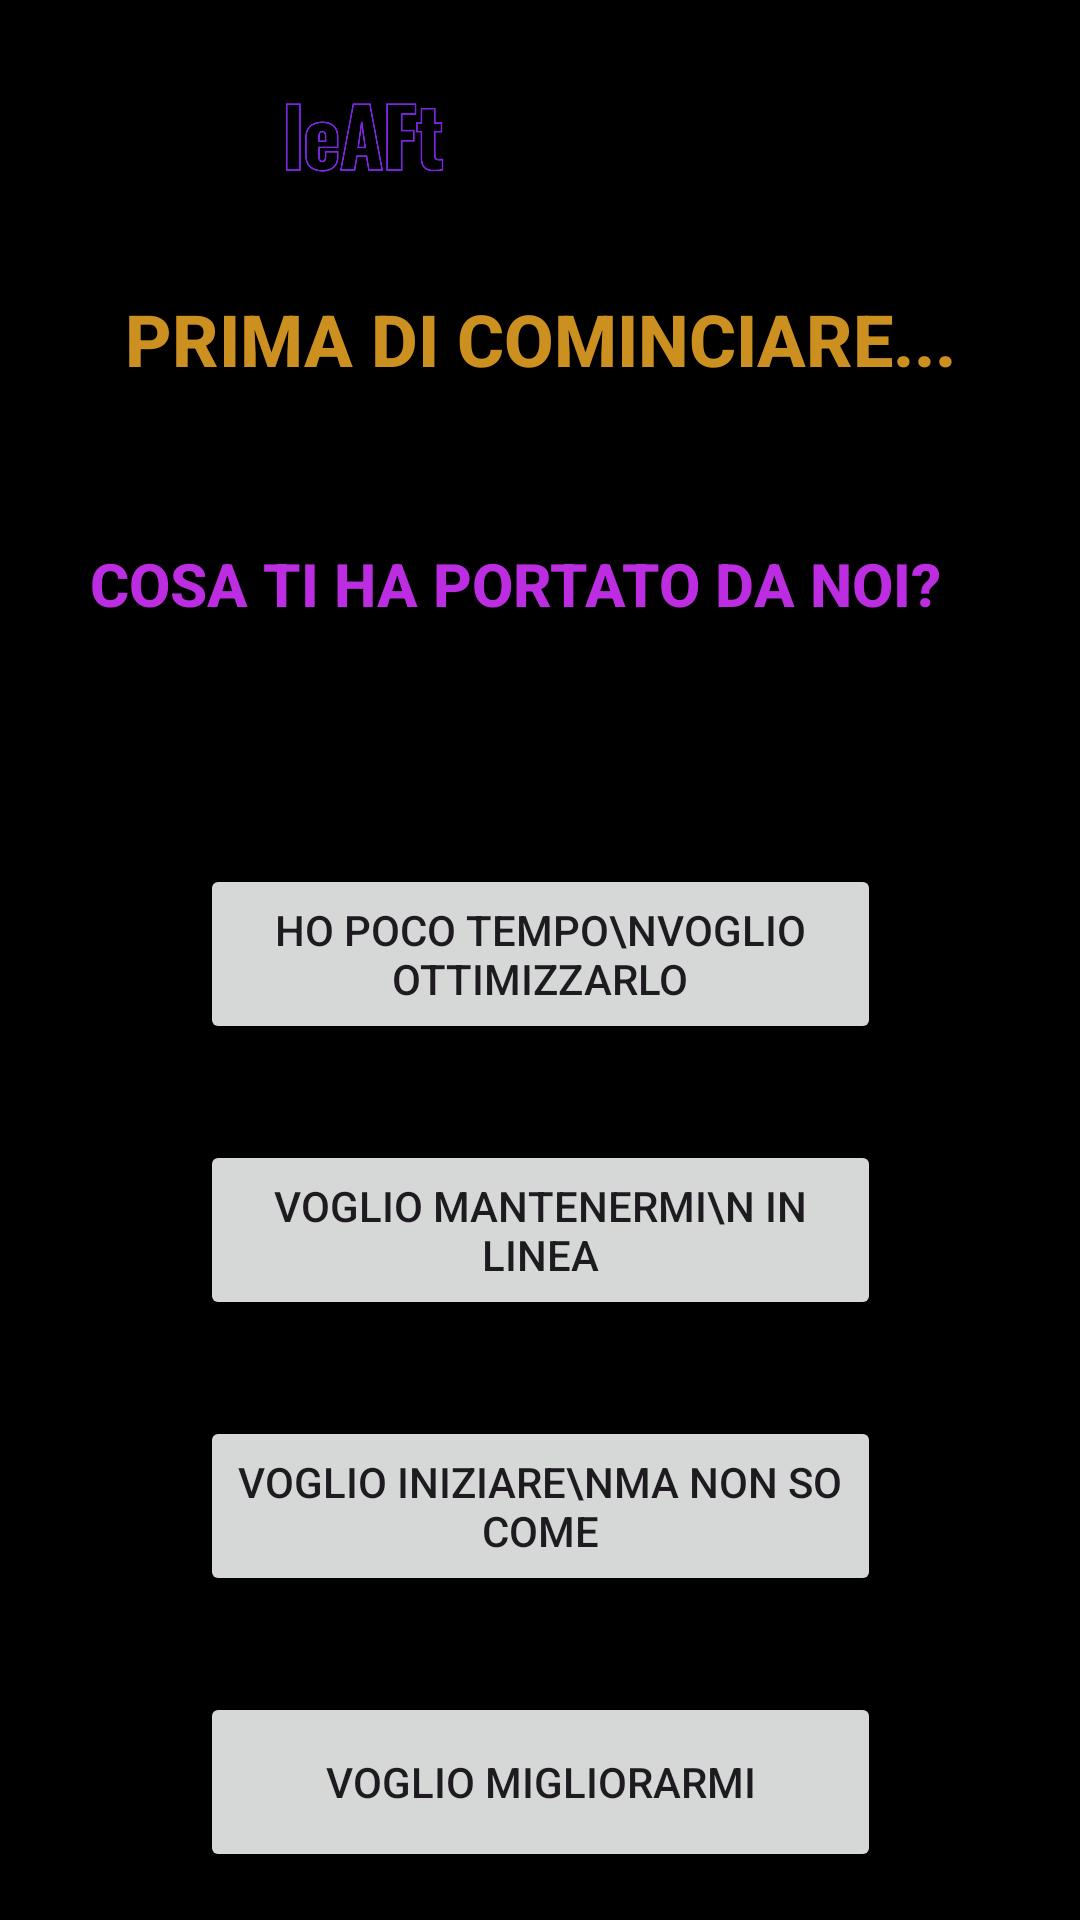

Reconstruct the res/layout file that produces this screen, plus the resources it refers to.
<!-- AndroidManifest.xml: application theme Theme.LeAFt -->
<!-- res/layout/activity_questionpage1.xml -->
<?xml version="1.0" encoding="utf-8"?>
<androidx.constraintlayout.widget.ConstraintLayout
    xmlns:android="http://schemas.android.com/apk/res/android"
    xmlns:app="http://schemas.android.com/apk/res-auto"
    xmlns:tools="http://schemas.android.com/tools"
    android:id="@+id/questionpage1"
    android:layout_width="match_parent"
    android:layout_height="match_parent"
    tools:context=".QuestionPage1"
    android:background="@color/black">

    <ImageView
        android:id="@+id/backgroundImg"
        android:layout_width="0dp"
        android:layout_height="0dp"
        android:alpha="0.1"
        android:scaleType="centerCrop"
        android:src="@drawable/leaftlogo"
        app:layout_constraintBottom_toBottomOf="parent"
        app:layout_constraintEnd_toEndOf="parent"
        app:layout_constraintHorizontal_bias="0.0"
        app:layout_constraintStart_toStartOf="parent"
        app:layout_constraintTop_toTopOf="parent"
        app:layout_constraintVertical_bias="0.0" />

    <ImageView
        android:id="@+id/logoImageView"
        android:layout_width="68dp"
        android:layout_height="64dp"
        android:layout_marginTop="16dp"
        android:layout_marginStart="16dp"
        android:contentDescription="Logo"
        android:scaleType="centerInside"
        android:src="@drawable/leaftlogo"
        app:layout_constraintStart_toStartOf="parent"
        app:layout_constraintTop_toTopOf="parent" />

    <ImageView
        android:id="@+id/wordImageView"
        android:layout_width="60dp"
        android:layout_height="57dp"
        android:layout_marginStart="8dp"
        android:contentDescription="Scritta"
        android:scaleType="centerInside"
        android:src="@drawable/leaftwordmax"
        app:layout_constraintStart_toEndOf="@id/logoImageView"
        app:layout_constraintTop_toTopOf="@id/logoImageView"
        app:layout_constraintBottom_toBottomOf="@id/logoImageView"
        />


    <TextView
        android:id="@+id/textBeforeStarting"
        android:layout_width="0dp"
        android:layout_height="wrap_content"
        android:layout_marginTop="20dp"
        android:fontFamily="sans-serif-medium"
        android:gravity="center"
        android:text="PRIMA DI COMINCIARE..."
        android:textColor="#CC9020"
        android:textSize="24sp"
        android:textStyle="bold"
        app:layout_constraintEnd_toEndOf="parent"
        app:layout_constraintStart_toStartOf="parent"
        app:layout_constraintTop_toBottomOf="@id/wordImageView" />

    <TextView
        android:id="@+id/textQuestion"
        android:layout_width="300dp"
        android:layout_height="wrap_content"
        android:layout_marginTop="52dp"
        android:fontFamily="sans-serif-medium"
        android:text="COSA TI HA PORTATO DA NOI?"
        android:textColor="#BC2CE0"
        android:textSize="20sp"
        android:textStyle="bold"
        app:layout_constraintEnd_toEndOf="parent"
        app:layout_constraintStart_toStartOf="parent"
        app:layout_constraintTop_toBottomOf="@id/textBeforeStarting"
        />


    <Button
        android:id="@+id/button"
        android:layout_width="227dp"
        android:layout_height="60dp"
        android:text="Ho poco tempo\nvoglio ottimizzarlo"
        app:layout_constraintEnd_toEndOf="parent"
        app:layout_constraintHorizontal_bias="0.5"
        app:layout_constraintStart_toStartOf="parent"
        app:layout_constraintTop_toBottomOf="@id/textQuestion"
        android:layout_marginTop="80dp"/>

    <Button
        android:id="@+id/button2"
        android:layout_width="227dp"
        android:layout_height="60dp"
        android:text="Voglio mantenermi\n in linea"
        app:layout_constraintStart_toStartOf="parent"
        app:layout_constraintEnd_toEndOf="parent"
        app:layout_constraintTop_toBottomOf="@id/button"
        android:layout_marginTop="32dp"/>

    <Button
        android:id="@+id/button3"
        android:layout_width="227dp"
        android:layout_height="60dp"
        android:text="Voglio iniziare\nma non so come"
        app:layout_constraintStart_toStartOf="parent"
        app:layout_constraintEnd_toEndOf="parent"
        app:layout_constraintTop_toBottomOf="@id/button2"
        android:layout_marginTop="32dp"/>

    <Button
        android:id="@+id/button4"
        android:layout_width="227dp"
        android:layout_height="60dp"
        android:text="Voglio migliorarmi"
        app:layout_constraintStart_toStartOf="parent"
        app:layout_constraintEnd_toEndOf="parent"
        app:layout_constraintTop_toBottomOf="@id/button3"
        android:layout_marginTop="32dp"/>


</androidx.constraintlayout.widget.ConstraintLayout>
<!-- resources referenced by this layout -->
<resources>
  <!-- drawable leaftwordmax: png bitmap (drawable, 376596 bytes) -->
  <style name="Theme.LeAFt" parent="Base.Theme.LeAFt" />
  <style name="Base.Theme.LeAFt" parent="Theme.Material3.DayNight.NoActionBar">
          
          
      </style>
  <!-- not gathered from this repository: default colours our renderer supplied (Android Studio template values) -->
  <color name="black">#FF000000</color>
</resources>
